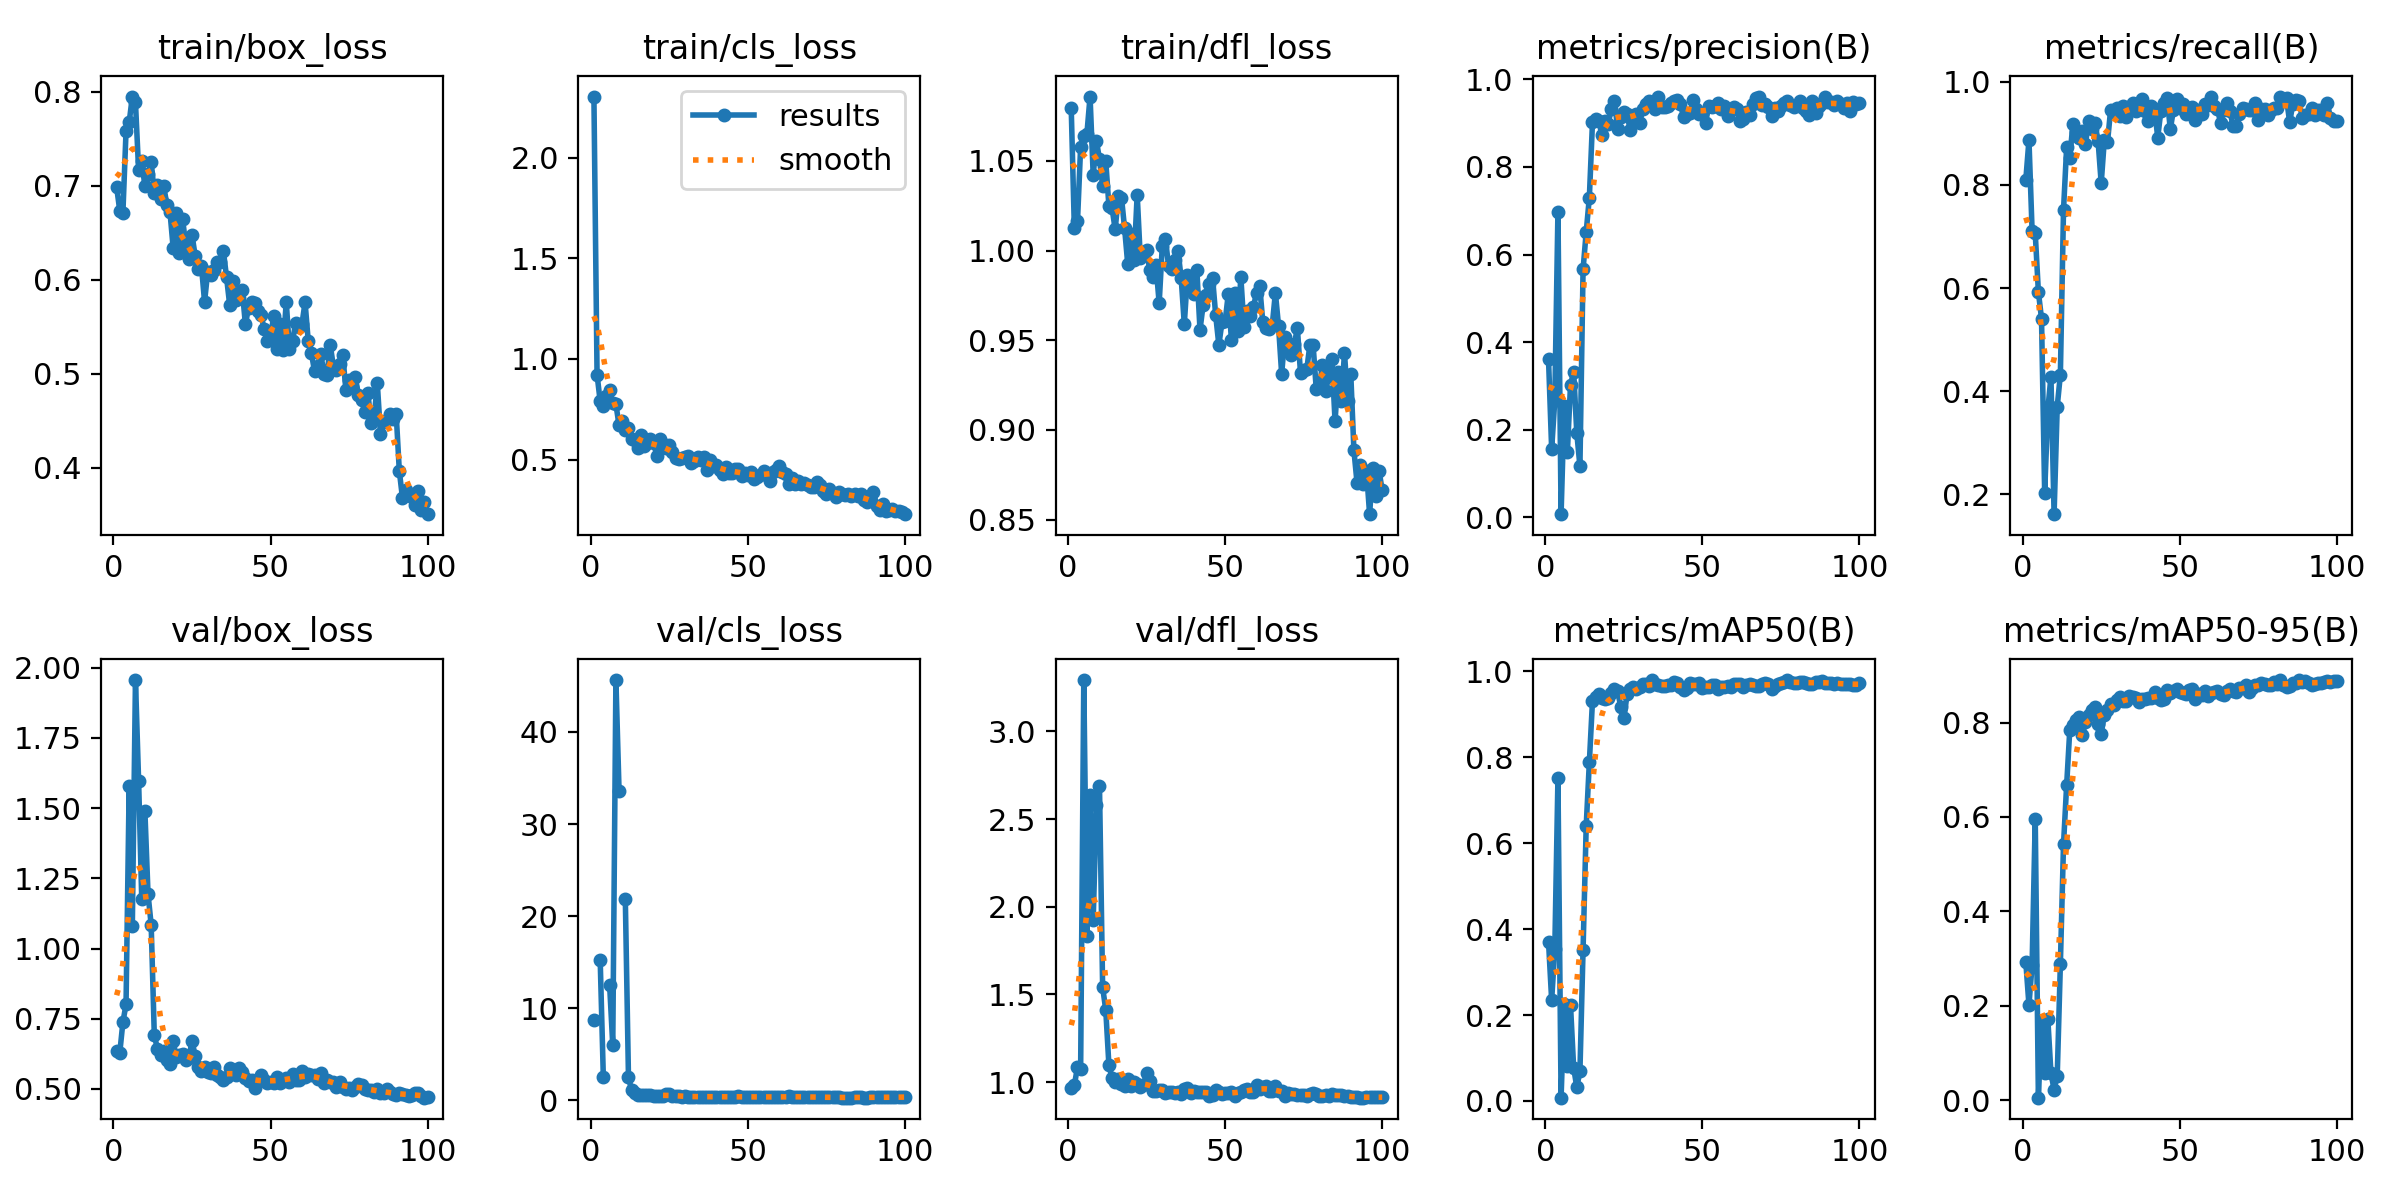

Values plotted in this chart, from the file beside it:
epoch, time, train/box_loss, train/cls_loss, train/dfl_loss, metrics/precision(B), metrics/recall(B), metrics/mAP50(B), metrics/mAP50-95(B), val/box_loss, val/cls_loss, val/dfl_loss, lr/pg0, lr/pg1, lr/pg2
1, 6.867, 0.6988, 2.303, 1.079, 0.3615, 0.8101, 0.371, 0.2922, 0.6364, 8.774, 0.9666, 0.0002144, 0.0002144, 0.0002144
2, 13.24, 0.6737, 0.9223, 1.012, 0.1558, 0.887, 0.2346, 0.2015, 0.6277, inf, 0.9836, 0.0004386, 0.0004386, 0.0004386
3, 19.67, 0.6715, 0.789, 1.016, 0.2678, 0.7108, 0.3532, 0.2861, 0.738, 15.21, 1.087, 0.0006583, 0.0006583, 0.0006583
4, 26.14, 0.7581, 0.7678, 1.058, 0.6982, 0.7064, 0.7512, 0.5964, 0.8007, 2.495, 1.075, 0.0008735, 0.0008735, 0.0008735
5, 32.66, 0.7676, 0.8182, 1.064, 0.00743, 0.5928, 0.00763, 0.00508, 1.58, inf, 3.292, 0.001084, 0.001084, 0.001084
6, 39.05, 0.7951, 0.845, 1.065, 0.2551, 0.5407, 0.226, 0.1656, 1.08, 12.52, 1.834, 0.00129, 0.00129, 0.00129
7, 45.42, 0.7888, 0.7796, 1.086, 0.1497, 0.203, 0.08246, 0.05822, 1.956, 5.973, 2.635, 0.001344, 0.001344, 0.001344
8, 51.76, 0.717, 0.7754, 1.042, 0.3018, 0.3639, 0.2234, 0.1726, 1.598, 45.64, 1.924, 0.00133, 0.00133, 0.00133
9, 58.21, 0.726, 0.6708, 1.061, 0.3331, 0.4285, 0.0777, 0.05718, 1.177, 33.62, 2.582, 0.001316, 0.001316, 0.001316
10, 64.79, 0.6998, 0.6935, 1.051, 0.193, 0.1618, 0.03213, 0.02215, 1.489, inf, 2.689, 0.001302, 0.001302, 0.001302
11, 71.34, 0.7124, 0.6495, 1.036, 0.117, 0.3705, 0.06863, 0.05129, 1.194, 21.82, 1.542, 0.001288, 0.001288, 0.001288
12, 77.69, 0.7253, 0.6586, 1.05, 0.5661, 0.4324, 0.3524, 0.288, 1.085, 2.526, 1.411, 0.001273, 0.001273, 0.001273
13, 84.02, 0.6923, 0.6035, 1.025, 0.6517, 0.7514, 0.6406, 0.5416, 0.6912, 1.074, 1.097, 0.001259, 0.001259, 0.001259
14, 90.34, 0.7005, 0.5957, 1.024, 0.7302, 0.8735, 0.7886, 0.6677, 0.6422, 0.8306, 1.024, 0.001245, 0.001245, 0.001245
15, 96.75, 0.6865, 0.5598, 1.012, 0.9025, 0.853, 0.932, 0.7845, 0.6226, 0.5866, 1.001, 0.001231, 0.001231, 0.001231
16, 103.2, 0.6994, 0.6212, 1.03, 0.9086, 0.9188, 0.9405, 0.7942, 0.6356, 0.5664, 1.019, 0.001217, 0.001217, 0.001217
17, 109.6, 0.6801, 0.5679, 1.03, 0.9045, 0.9028, 0.9479, 0.8064, 0.6045, 0.5641, 0.99, 0.001203, 0.001203, 0.001203
18, 116.1, 0.6718, 0.5818, 1.012, 0.8727, 0.8911, 0.9381, 0.8123, 0.5887, 0.5816, 0.9791, 0.001189, 0.001189, 0.001189
19, 122.5, 0.6341, 0.6022, 0.9923, 0.9046, 0.9049, 0.9355, 0.7734, 0.6713, 0.5959, 1.018, 0.001174, 0.001174, 0.001174
20, 128.8, 0.6713, 0.5851, 1.009, 0.899, 0.8797, 0.9388, 0.8015, 0.613, 0.511, 0.981, 0.00116, 0.00116, 0.00116
21, 135.2, 0.6281, 0.5203, 0.9944, 0.932, 0.9242, 0.9509, 0.8151, 0.6201, 0.4832, 0.9986, 0.001146, 0.001146, 0.001146
22, 141.6, 0.6652, 0.6032, 1.031, 0.9516, 0.9083, 0.9592, 0.8263, 0.6255, 0.4771, 0.9885, 0.001132, 0.001132, 0.001132
23, 148, 0.6369, 0.5759, 0.9957, 0.8864, 0.9196, 0.9546, 0.833, 0.6019, 0.5169, 0.9736, 0.001118, 0.001118, 0.001118
24, 154.5, 0.6221, 0.5572, 0.9989, 0.9143, 0.8859, 0.9178, 0.7966, 0.6086, 0.6422, 0.9819, 0.001104, 0.001104, 0.001104
25, 160.9, 0.6479, 0.5718, 1.001, 0.9252, 0.8033, 0.8908, 0.7765, 0.6706, 0.6733, 1.054, 0.001089, 0.001089, 0.001089
26, 167.3, 0.6258, 0.5384, 0.989, 0.9217, 0.8875, 0.9465, 0.8164, 0.6186, 0.5233, 1.005, 0.001075, 0.001075, 0.001075
27, 173.6, 0.6112, 0.5065, 0.9853, 0.8835, 0.8824, 0.9601, 0.8265, 0.5783, 0.517, 0.9507, 0.001061, 0.001061, 0.001061
28, 180, 0.6148, 0.5044, 0.9917, 0.9156, 0.9461, 0.9637, 0.84, 0.5635, 0.428, 0.9502, 0.001047, 0.001047, 0.001047
29, 186.4, 0.5766, 0.5103, 0.9706, 0.9213, 0.9412, 0.9586, 0.837, 0.5767, 0.4049, 0.958, 0.001033, 0.001033, 0.001033
30, 192.7, 0.6086, 0.512, 1.003, 0.8992, 0.9501, 0.9643, 0.8489, 0.5615, 0.4217, 0.9543, 0.001019, 0.001019, 0.001019
31, 199.2, 0.6049, 0.5196, 1.006, 0.9318, 0.9346, 0.9714, 0.8539, 0.5561, 0.405, 0.9392, 0.001005, 0.001005, 0.001005
32, 205.6, 0.6106, 0.4832, 0.9914, 0.9434, 0.9524, 0.9711, 0.8456, 0.5763, 0.4133, 0.944, 0.0009904, 0.0009904, 0.0009904
33, 211.9, 0.6193, 0.4949, 0.9895, 0.9514, 0.9326, 0.966, 0.846, 0.5493, 0.4191, 0.947, 0.0009763, 0.0009763, 0.0009763
34, 218.3, 0.6195, 0.5144, 0.9946, 0.9459, 0.9504, 0.9801, 0.8555, 0.5427, 0.3882, 0.937, 0.0009621, 0.0009621, 0.0009621
35, 224.7, 0.6305, 0.5004, 0.9995, 0.9324, 0.9587, 0.9706, 0.8545, 0.5315, 0.3907, 0.9441, 0.000948, 0.000948, 0.000948
36, 231.1, 0.6026, 0.5119, 0.9848, 0.959, 0.9432, 0.9691, 0.8522, 0.5427, 0.412, 0.933, 0.0009339, 0.0009339, 0.0009339
37, 237.4, 0.5734, 0.4493, 0.959, 0.9367, 0.9541, 0.9669, 0.8434, 0.574, 0.4134, 0.9597, 0.0009197, 0.0009197, 0.0009197
38, 243.9, 0.5983, 0.4974, 0.9862, 0.9357, 0.9668, 0.9665, 0.8495, 0.5661, 0.3974, 0.968, 0.0009056, 0.0009056, 0.0009056
39, 250.3, 0.5789, 0.4676, 0.9817, 0.9391, 0.944, 0.9688, 0.8492, 0.5495, 0.4036, 0.9403, 0.0008914, 0.0008914, 0.0008914
40, 256.7, 0.5804, 0.474, 0.9758, 0.9461, 0.9243, 0.969, 0.8526, 0.5753, 0.3825, 0.9512, 0.0008773, 0.0008773, 0.0008773
41, 263, 0.5894, 0.449, 0.989, 0.9513, 0.953, 0.9744, 0.8519, 0.5587, 0.3746, 0.9461, 0.0008631, 0.0008631, 0.0008631
42, 269.4, 0.5525, 0.4289, 0.9557, 0.9539, 0.9468, 0.9738, 0.8648, 0.5388, 0.3609, 0.942, 0.000849, 0.000849, 0.000849
43, 275.8, 0.5705, 0.4635, 0.9697, 0.9436, 0.892, 0.9628, 0.8521, 0.5286, 0.4113, 0.9419, 0.0008348, 0.0008348, 0.0008348
44, 282.2, 0.5764, 0.4316, 0.9751, 0.9135, 0.944, 0.9568, 0.8486, 0.5324, 0.4159, 0.9448, 0.0008207, 0.0008207, 0.0008207
45, 288.6, 0.5753, 0.4338, 0.9811, 0.921, 0.9581, 0.9611, 0.8508, 0.5034, 0.3513, 0.9189, 0.0008065, 0.0008065, 0.0008065
46, 294.9, 0.5669, 0.4542, 0.9849, 0.9221, 0.9691, 0.9725, 0.8696, 0.5267, 0.3534, 0.9278, 0.0007924, 0.0007924, 0.0007924
47, 301.3, 0.5623, 0.4517, 0.9638, 0.9524, 0.908, 0.9707, 0.8618, 0.5489, 0.4339, 0.9535, 0.0007782, 0.0007782, 0.0007782
48, 307.7, 0.5474, 0.4168, 0.9474, 0.9328, 0.9457, 0.971, 0.8669, 0.5321, 0.3894, 0.9465, 0.0007641, 0.0007641, 0.0007641
49, 314, 0.5353, 0.436, 0.96, 0.9215, 0.9677, 0.9741, 0.8701, 0.5214, 0.3749, 0.9313, 0.0007499, 0.0007499, 0.0007499
50, 320.4, 0.5384, 0.425, 0.9605, 0.9229, 0.9491, 0.962, 0.8642, 0.5246, 0.3793, 0.9409, 0.0007358, 0.0007358, 0.0007358
51, 326.8, 0.5621, 0.4385, 0.9756, 0.9003, 0.957, 0.9648, 0.8635, 0.5203, 0.388, 0.9382, 0.0007216, 0.0007216, 0.0007216
52, 333.2, 0.5266, 0.4026, 0.9503, 0.94, 0.9376, 0.9629, 0.8597, 0.5438, 0.3831, 0.9431, 0.0007075, 0.0007075, 0.0007075
53, 339.5, 0.5529, 0.4153, 0.9761, 0.9373, 0.9487, 0.9681, 0.8685, 0.5223, 0.3466, 0.9219, 0.0006934, 0.0006934, 0.0006934
54, 345.9, 0.5252, 0.4225, 0.955, 0.9383, 0.9506, 0.9692, 0.8704, 0.5297, 0.3573, 0.9367, 0.0006792, 0.0006792, 0.0006792
55, 352.2, 0.5769, 0.4452, 0.9853, 0.9458, 0.9265, 0.9596, 0.8505, 0.5379, 0.392, 0.9449, 0.0006651, 0.0006651, 0.0006651
56, 358.6, 0.5265, 0.4281, 0.9576, 0.9322, 0.946, 0.9642, 0.8606, 0.5249, 0.3804, 0.954, 0.0006509, 0.0006509, 0.0006509
57, 364.9, 0.5344, 0.3943, 0.9661, 0.9385, 0.9372, 0.9633, 0.8574, 0.5523, 0.3795, 0.9589, 0.0006368, 0.0006368, 0.0006368
58, 371.3, 0.5544, 0.4408, 0.9634, 0.9174, 0.9567, 0.9651, 0.8667, 0.5312, 0.3695, 0.9437, 0.0006226, 0.0006226, 0.0006226
59, 377.7, 0.5497, 0.4492, 0.9684, 0.9291, 0.9558, 0.9642, 0.8554, 0.5318, 0.3703, 0.9444, 0.0006085, 0.0006085, 0.0006085
60, 384, 0.5529, 0.4709, 0.9765, 0.9362, 0.9715, 0.9707, 0.8622, 0.5647, 0.3403, 0.983, 0.0005943, 0.0005943, 0.0005943
... 40 more rows
